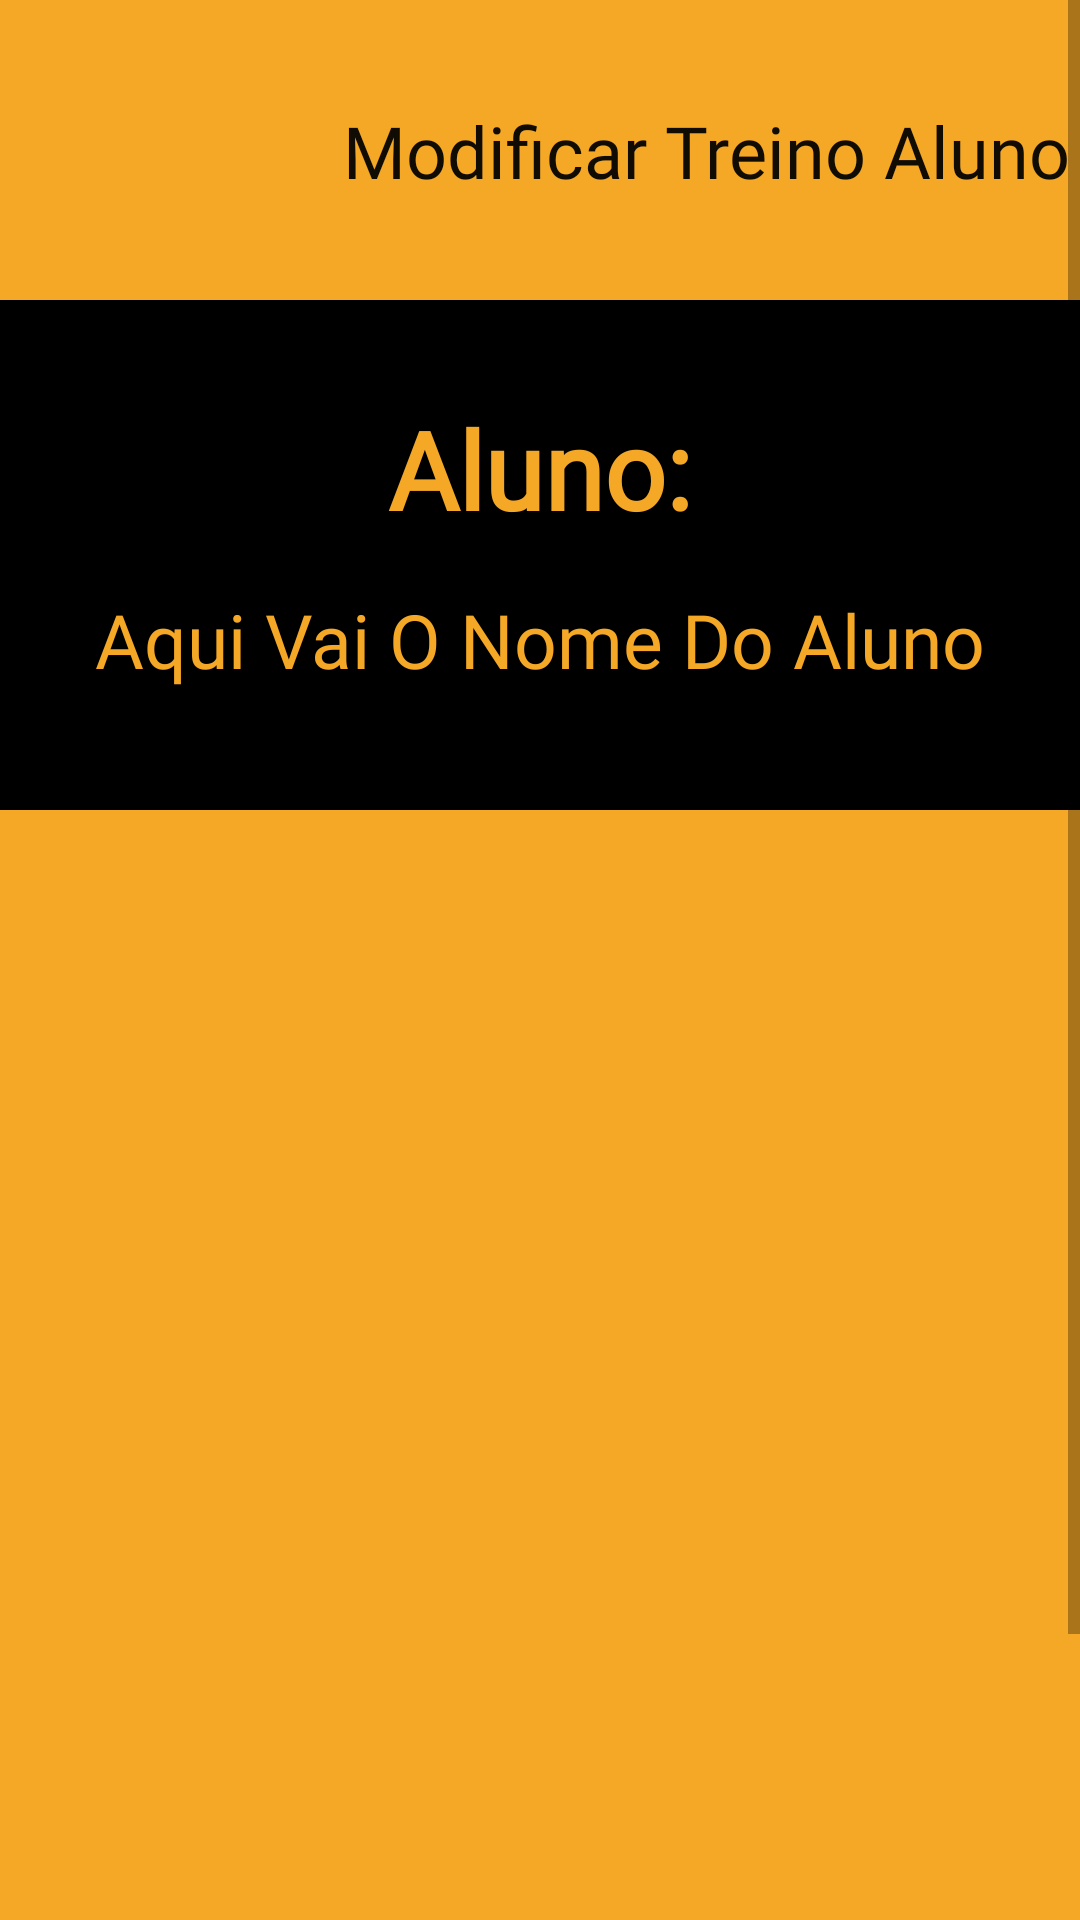

Android layout source for this screen:
<!-- AndroidManifest.xml: application theme Theme.Halterese20 -->
<!-- res/layout/tela_treinador_altera_treino_aluno.xml -->
<?xml version="1.0" encoding="utf-8"?>
<ScrollView
    xmlns:android="http://schemas.android.com/apk/res/android"
    xmlns:app="http://schemas.android.com/apk/res-auto"
    xmlns:tools="http://schemas.android.com/tools"
    android:layout_width="match_parent"
    android:layout_height="match_parent"
    android:fillViewport="true"

    >
    <androidx.constraintlayout.widget.ConstraintLayout
        android:layout_width="match_parent"
        android:layout_height="match_parent"
        android:background="@color/black">

        <TextView
            android:id="@+id/textView4"
            android:layout_width="wrap_content"
            android:layout_height="wrap_content"
            android:layout_marginTop="32dp"
            android:fontFamily="@font/roboto"
            android:text="@string/Aluno"
            android:textColor="@color/cor_principal"
            android:textSize="36sp"
            android:textStyle="bold"
            app:layout_constraintEnd_toEndOf="parent"
            app:layout_constraintStart_toStartOf="parent"
            app:layout_constraintTop_toBottomOf="@+id/bottomAppBar" />

        <TextView
            android:id="@+id/textView6"
            android:layout_width="wrap_content"
            android:layout_height="wrap_content"
            android:layout_marginTop="16dp"
            android:fontFamily="@font/roboto"
            android:text="@string/AquiVaiONome"
            android:textColor="@color/cor_principal"
            android:textSize="25sp"
            app:layout_constraintEnd_toEndOf="parent"
            app:layout_constraintStart_toStartOf="parent"
            app:layout_constraintTop_toBottomOf="@+id/textView4" />

        <com.google.android.material.bottomappbar.BottomAppBar
            android:id="@+id/bottomAppBar"
            style="@style/Widget.MaterialComponents.BottomAppBar.Colored"
            android:layout_width="match_parent"
            android:layout_height="100dp"
            android:layout_gravity="bottom"
            app:backgroundTint="@color/cor_principal"
            app:layout_constraintEnd_toEndOf="parent"
            app:layout_constraintHorizontal_bias="0.0"
            app:layout_constraintStart_toStartOf="parent"
            app:layout_constraintTop_toTopOf="parent"
            tools:ignore="BottomAppBar" />

        <ImageView
            android:id="@+id/imageView3"
            android:layout_width="95dp"
            android:layout_height="90dp"
            android:layout_marginStart="16dp"
            android:layout_marginLeft="16dp"
            android:layout_marginTop="8dp"
            app:layout_constraintStart_toStartOf="@+id/bottomAppBar"
            app:layout_constraintTop_toTopOf="parent"
            app:srcCompat="@drawable/dumbell" />

        <TextView
            android:id="@+id/textView"
            android:layout_width="wrap_content"
            android:layout_height="wrap_content"
            android:fontFamily="@font/roboto"
            android:text="@string/ModificarTreinoAluno"
            android:textColor="@color/escura"
            android:textSize="24sp"
            app:layout_constraintBottom_toBottomOf="@+id/bottomAppBar"
            app:layout_constraintEnd_toEndOf="@+id/bottomAppBar"
            app:layout_constraintStart_toEndOf="@+id/imageView3"
            app:layout_constraintTop_toTopOf="parent" />

        <androidx.constraintlayout.widget.ConstraintLayout
            android:layout_width="409dp"
            android:layout_height="498dp"
            android:layout_marginStart="8dp"
            android:layout_marginLeft="8dp"
            android:layout_marginTop="24dp"
            android:layout_marginEnd="8dp"
            android:layout_marginRight="8dp"
            app:layout_constraintEnd_toEndOf="parent"
            app:layout_constraintStart_toStartOf="parent"
            app:layout_constraintTop_toBottomOf="@+id/textView6">

            <androidx.recyclerview.widget.RecyclerView
                android:id="@+id/rvTreinoAlunos"
                android:layout_width="0dp"
                android:layout_height="0dp"
                android:layout_marginStart="16dp"
                android:layout_marginLeft="16dp"
                android:layout_marginTop="16dp"
                android:layout_marginEnd="16dp"
                android:layout_marginRight="16dp"
                android:layout_marginBottom="16dp"
                android:background="@color/cor_principal"
                android:padding="10dp"
                app:layout_constraintBottom_toBottomOf="parent"
                app:layout_constraintEnd_toEndOf="parent"
                app:layout_constraintHorizontal_bias="0.0"
                app:layout_constraintStart_toStartOf="parent"
                app:layout_constraintTop_toTopOf="parent"
                app:layout_constraintVertical_bias="1.0" />
        </androidx.constraintlayout.widget.ConstraintLayout>

    </androidx.constraintlayout.widget.ConstraintLayout>
</ScrollView>
<!-- resources referenced by this layout -->
<resources>
  <color name="black">#FF000000</color>
  <color name="cor_principal">#F5A825</color>
  <color name="escura">#100C04</color>
  <string name="Aluno">Aluno:</string>
  <string name="AquiVaiONome">Aqui Vai O Nome Do Aluno</string>
  <string name="ModificarTreinoAluno">Modificar Treino Aluno</string>
  <style name="Theme.Halterese20" parent="Theme.MaterialComponents.DayNight.NoActionBar">
          
          <item name="colorPrimary">@color/purple_500</item>
          <item name="colorPrimaryVariant">@color/purple_700</item>
          <item name="colorOnPrimary">@color/white</item>
          
          <item name="colorSecondary">@color/teal_200</item>
          <item name="colorSecondaryVariant">@color/teal_700</item>
          <item name="colorOnSecondary">@color/black</item>
          
          <item name="android:statusBarColor" tools:targetApi="l">?attr/colorPrimaryVariant</item>
          <item name="windowNoTitle">true</item>
          <item name="windowActionBar">false</item>
          
      </style>
  <color name="purple_500">#FF6200EE</color>
  <color name="purple_700">#FF3700B3</color>
  <color name="white">#FFFFFFFF</color>
  <color name="teal_200">#FF03DAC5</color>
  <color name="teal_700">#FF018786</color>
</resources>
